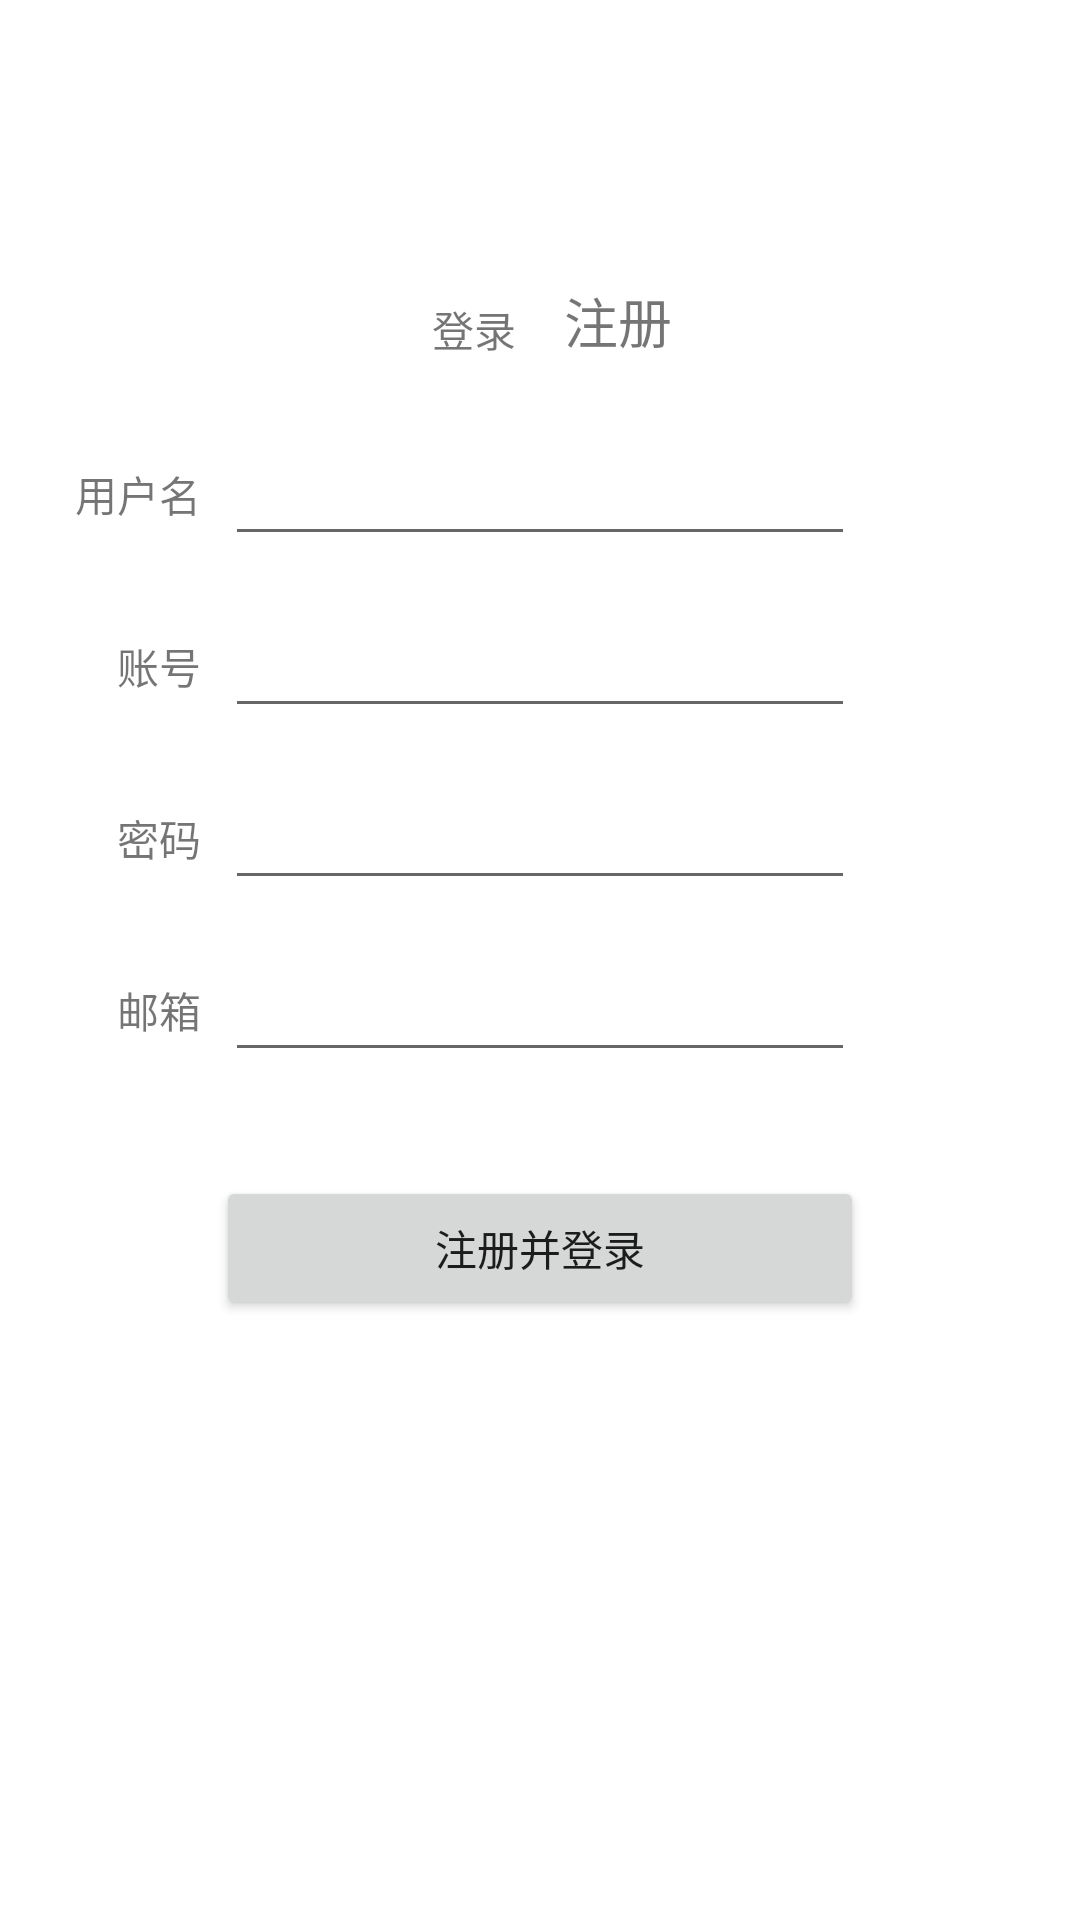

Here is an Android app screen rendered from its layout file. Give the layout XML and the strings, colors and styles it references.
<!-- AndroidManifest.xml: application theme Theme.ShuDong10 -->
<!-- res/layout/fragment_register.xml -->
<?xml version="1.0" encoding="utf-8"?>
<FrameLayout xmlns:android="http://schemas.android.com/apk/res/android"
    xmlns:app="http://schemas.android.com/apk/res-auto"
    xmlns:tools="http://schemas.android.com/tools"
    android:layout_width="match_parent"
    android:layout_height="match_parent"
    tools:context=".spalsh.RegisterFragment">

    <androidx.constraintlayout.widget.ConstraintLayout
        android:layout_width="match_parent"
        android:layout_height="match_parent">
        <androidx.constraintlayout.widget.Guideline
            android:id="@+id/guideline"
            android:layout_width="wrap_content"
            android:layout_height="wrap_content"
            android:orientation="horizontal"
            app:layout_constraintGuide_begin="20dp"
            app:layout_constraintGuide_percent="0.1" />

        <androidx.constraintlayout.widget.Guideline
            android:id="@+id/guideline2"
            android:layout_width="wrap_content"
            android:layout_height="wrap_content"
            android:orientation="horizontal"
            app:layout_constraintGuide_begin="20dp"
            app:layout_constraintGuide_percent="0.2" />

        <androidx.constraintlayout.widget.Guideline
            android:id="@+id/guideline3"
            android:layout_width="wrap_content"
            android:layout_height="wrap_content"
            android:orientation="horizontal"
            app:layout_constraintGuide_begin="20dp"
            app:layout_constraintGuide_percent="0.6" />

        <androidx.constraintlayout.widget.Guideline
            android:id="@+id/guideline4"
            android:layout_width="wrap_content"
            android:layout_height="wrap_content"
            android:orientation="vertical"
            app:layout_constraintGuide_begin="20dp"
            app:layout_constraintGuide_percent="0.2" />

        <androidx.constraintlayout.widget.Guideline
            android:id="@+id/guideline5"
            android:layout_width="wrap_content"
            android:layout_height="wrap_content"
            android:orientation="vertical"
            app:layout_constraintGuide_begin="20dp"
            app:layout_constraintGuide_percent="0.8" />

        <androidx.constraintlayout.widget.Guideline
            android:id="@+id/guideline6"
            android:layout_width="wrap_content"
            android:layout_height="wrap_content"
            android:orientation="horizontal"
            app:layout_constraintGuide_begin="20dp"
            app:layout_constraintGuide_percent="0.9" />

        <androidx.constraintlayout.widget.Guideline
            android:id="@+id/guideline7"
            android:layout_width="wrap_content"
            android:layout_height="wrap_content"
            android:orientation="vertical"
            app:layout_constraintGuide_begin="246dp"
            app:layout_constraintGuide_percent="0.5" />
        <TextView
            android:id="@+id/to_login"
            android:layout_width="wrap_content"
            android:layout_height="wrap_content"
            android:layout_marginEnd="8dp"
            android:layout_marginBottom="8dp"
            android:text="登录"
            app:layout_constraintBottom_toTopOf="@+id/guideline2"
            app:layout_constraintEnd_toStartOf="@+id/guideline7" />

        <TextView
            android:id="@+id/to_register"
            android:layout_width="wrap_content"
            android:layout_height="wrap_content"
            android:layout_marginStart="8dp"
            android:layout_marginBottom="8dp"
            android:text="注册"
            android:textSize="18sp"
            app:layout_constraintBottom_toTopOf="@+id/guideline2"
            app:layout_constraintStart_toStartOf="@+id/guideline7" />

        <Button
            android:id="@+id/register"
            android:layout_width="0dp"
            android:layout_height="wrap_content"
            android:layout_marginTop="8dp"
            android:text="注册并登录"
            app:layout_constraintEnd_toStartOf="@+id/guideline5"
            app:layout_constraintStart_toStartOf="@+id/guideline4"
            app:layout_constraintTop_toTopOf="@+id/guideline3" />

        <EditText
            android:id="@+id/userName"
            android:layout_width="wrap_content"
            android:layout_height="wrap_content"
            android:layout_marginTop="16dp"
            android:ems="10"
            android:inputType="text"
            android:maxLength="12"
            app:layout_constraintEnd_toStartOf="@+id/guideline5"
            app:layout_constraintStart_toStartOf="@+id/guideline4"
            app:layout_constraintTop_toTopOf="@+id/guideline2" />

        <EditText
            android:id="@+id/user"
            android:layout_width="wrap_content"
            android:layout_height="wrap_content"
            android:layout_marginTop="16dp"
            android:ems="10"
            android:gravity="start|top"
            android:inputType="textVisiblePassword"
            android:maxLength="16"
            android:digits="@string/use_world"
            app:layout_constraintEnd_toStartOf="@+id/guideline5"
            app:layout_constraintStart_toStartOf="@+id/guideline4"
            app:layout_constraintTop_toBottomOf="@+id/userName" />

        <EditText
            android:id="@+id/pwd"
            android:layout_width="wrap_content"
            android:layout_height="wrap_content"
            android:layout_marginTop="16dp"
            android:ems="10"
            android:inputType="textPassword"
            android:digits="@string/pwd_world"
            android:maxLength="20"
            app:layout_constraintEnd_toStartOf="@+id/guideline5"
            app:layout_constraintStart_toStartOf="@+id/guideline4"
            app:layout_constraintTop_toBottomOf="@+id/user" />

        <EditText
            android:id="@+id/email"
            android:layout_width="wrap_content"
            android:layout_height="wrap_content"
            android:layout_marginTop="16dp"
            android:ems="10"
            android:inputType="textEmailAddress"
            android:maxLength="30"
            app:layout_constraintEnd_toStartOf="@+id/guideline5"
            app:layout_constraintStart_toStartOf="@+id/guideline4"
            app:layout_constraintTop_toBottomOf="@+id/pwd" />

        <TextView
            android:id="@+id/textView8"
            android:layout_width="wrap_content"
            android:layout_height="wrap_content"
            android:layout_marginEnd="8dp"
            android:text="用户名"
            app:layout_constraintBottom_toBottomOf="@+id/userName"
            app:layout_constraintEnd_toStartOf="@+id/userName"
            app:layout_constraintTop_toTopOf="@+id/userName" />

        <TextView
            android:id="@+id/textView9"
            android:layout_width="wrap_content"
            android:layout_height="wrap_content"
            android:layout_marginEnd="8dp"
            android:text="账号"
            app:layout_constraintBottom_toBottomOf="@+id/user"
            app:layout_constraintEnd_toStartOf="@+id/user"
            app:layout_constraintTop_toTopOf="@+id/user" />

        <TextView
            android:id="@+id/textView10"
            android:layout_width="wrap_content"
            android:layout_height="wrap_content"
            android:layout_marginEnd="8dp"
            android:text="密码"
            app:layout_constraintBottom_toBottomOf="@+id/pwd"
            app:layout_constraintEnd_toStartOf="@+id/pwd"
            app:layout_constraintTop_toTopOf="@+id/pwd" />

        <TextView
            android:id="@+id/textView11"
            android:layout_width="wrap_content"
            android:layout_height="wrap_content"
            android:layout_marginEnd="8dp"
            android:text="邮箱"
            app:layout_constraintBottom_toBottomOf="@+id/email"
            app:layout_constraintEnd_toStartOf="@+id/email"
            app:layout_constraintTop_toTopOf="@+id/email" />

    </androidx.constraintlayout.widget.ConstraintLayout>
</FrameLayout>
<!-- resources referenced by this layout -->
<resources>
  <string name="pwd_world">1234567890.qwertyuiopasdfghjklzxcvbnmQWERTYUIOPASDFGHJKLZXCVBNM</string>
  <string name="use_world">1234567890qwertyuiopasdfghjklzxcvbnmQWERTYUIOPASDFGHJKLZXCVBNM</string>
  <style name="Theme.ShuDong10" parent="Theme.MaterialComponents.DayNight.DarkActionBar">
          <item name="android:windowFullscreen">false</item>
          <item name="windowActionModeOverlay">true</item>
          <item name="android:windowDrawsSystemBarBackgrounds">true</item>
  
          
          <item name="colorPrimary">@color/purple_500</item>
          <item name="colorPrimaryVariant">@color/top</item>
          <item name="colorOnPrimary">@color/white</item>
          
          <item name="colorSecondary">@color/teal_200</item>
          <item name="colorSecondaryVariant">@color/teal_700</item>
          <item name="colorOnSecondary">@color/black</item>
  
          
          <item name="android:statusBarColor" tools:targetApi="l">?attr/colorPrimaryVariant</item>
          
      </style>
  <color name="purple_500">#FF6200EE</color>
  <color name="top">#58519e</color>
  <color name="white">#FFFFFF</color>
  <color name="teal_200">#FF03DAC5</color>
  <color name="teal_700">#FF018786</color>
  <color name="black">#FF000000</color>
</resources>
